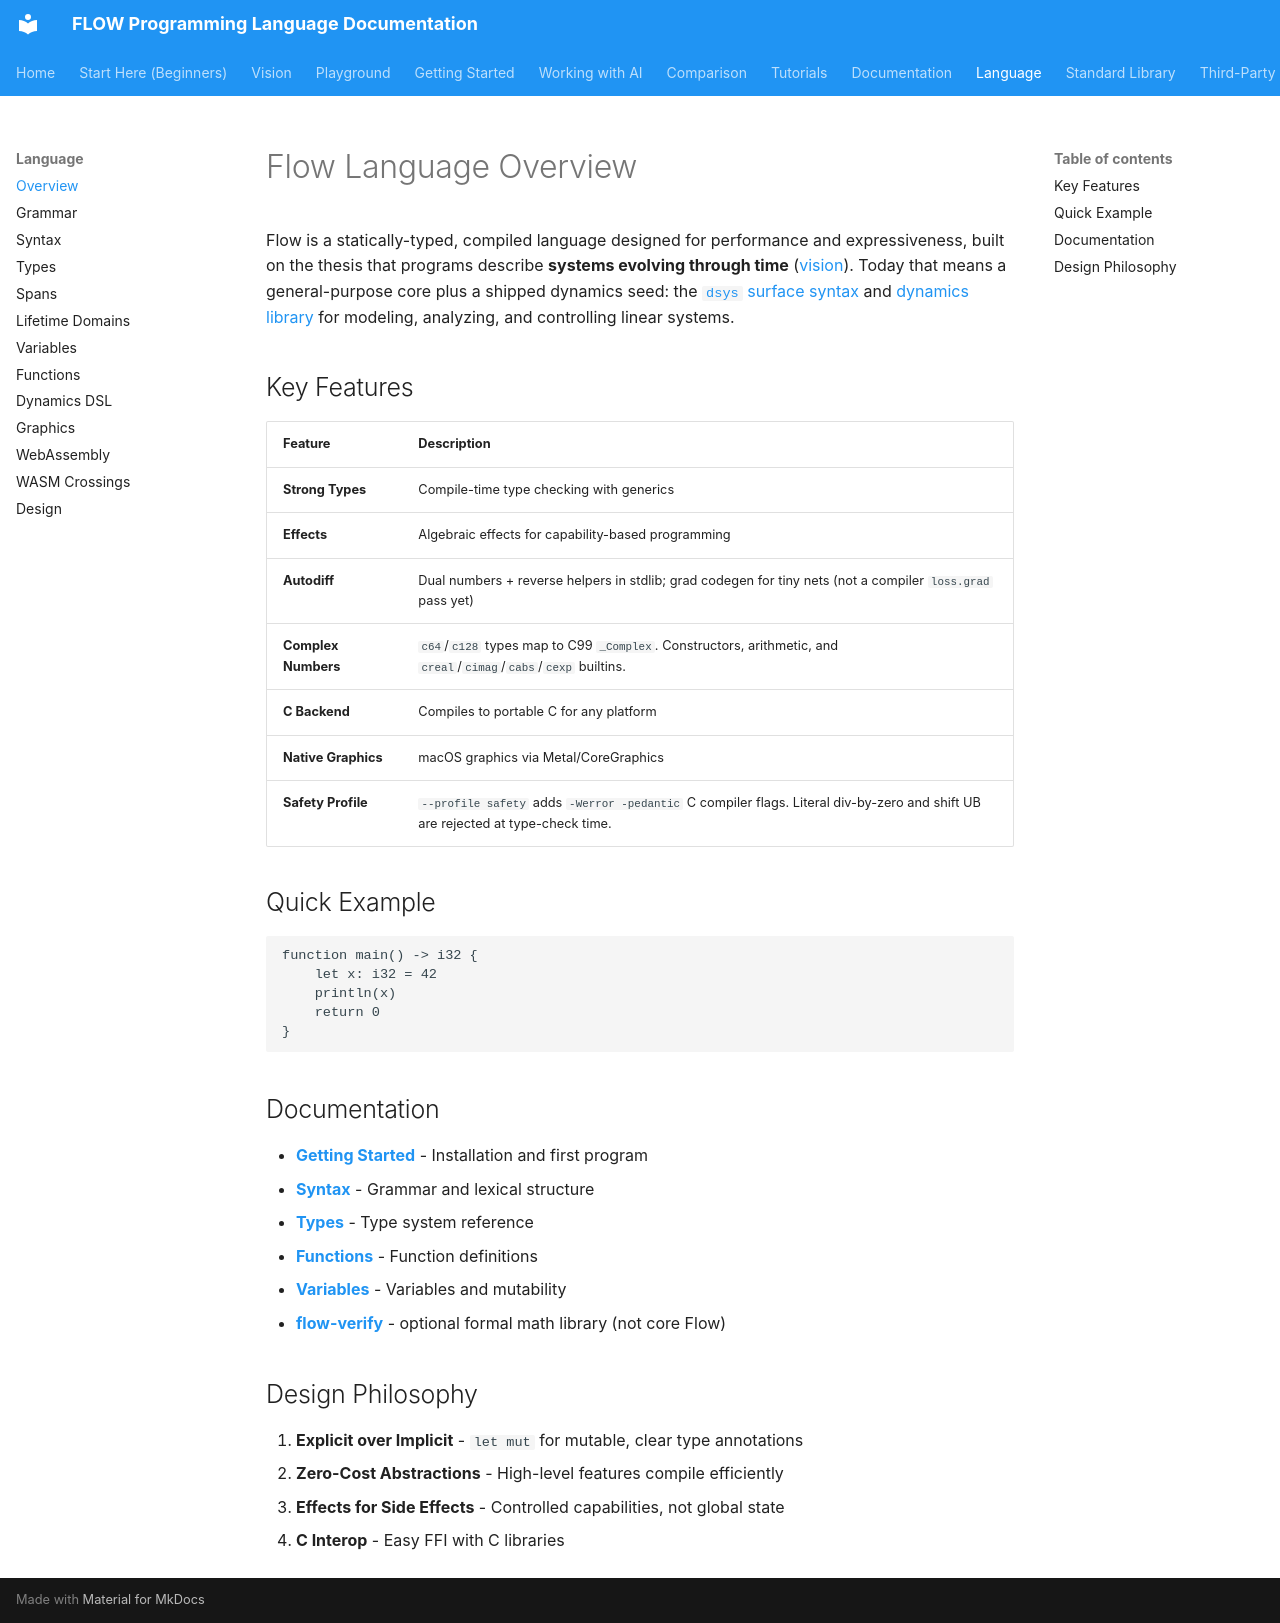

repository: flooooooooooow/flow · page: language/overview/index.html · generator: mkdocs

# Flow Language Overview

Flow is a statically-typed, compiled language designed for performance and expressiveness, built on the thesis that programs describe **systems evolving through time** ([vision](../vision.md)). Today that means a general-purpose core plus a shipped dynamics seed: the [`dsys` surface syntax](dynamics-dsl.md) and [dynamics library](../library/dynamics.md) for modeling, analyzing, and controlling linear systems.

## Key Features

| Feature | Description |
|---------|-------------|
| **Strong Types** | Compile-time type checking with generics |
| **Effects** | Algebraic effects for capability-based programming |
| **Autodiff** | Dual numbers + reverse helpers in stdlib; grad codegen for tiny nets (not a compiler `loss.grad` pass yet) |
| **Complex Numbers** | `c64`/`c128` types map to C99 `_Complex`. Constructors, arithmetic, and `creal`/`cimag`/`cabs`/`cexp` builtins. |
| **C Backend** | Compiles to portable C for any platform |
| **Native Graphics** | macOS graphics via Metal/CoreGraphics |
| **Safety Profile** | `--profile safety` adds `-Werror -pedantic` C compiler flags. Literal div-by-zero and shift UB are rejected at type-check time. |

## Quick Example

```flow
function main() -> i32 {
    let x: i32 = 42
    println(x)
    return 0
}
```

## Documentation

- **[Getting Started](../getting-started.md)** - Installation and first program
- **[Syntax](syntax.md)** - Grammar and lexical structure
- **[Types](types.md)** - Type system reference
- **[Functions](functions.md)** - Function definitions
- **[Variables](variables.md)** - Variables and mutability
- **[flow-verify](../third-party/flow-verify.md)** - optional formal math library (not core Flow)

## Design Philosophy

1. **Explicit over Implicit** - `let mut` for mutable, clear type annotations
2. **Zero-Cost Abstractions** - High-level features compile efficiently
3. **Effects for Side Effects** - Controlled capabilities, not global state
4. **C Interop** - Easy FFI with C libraries
